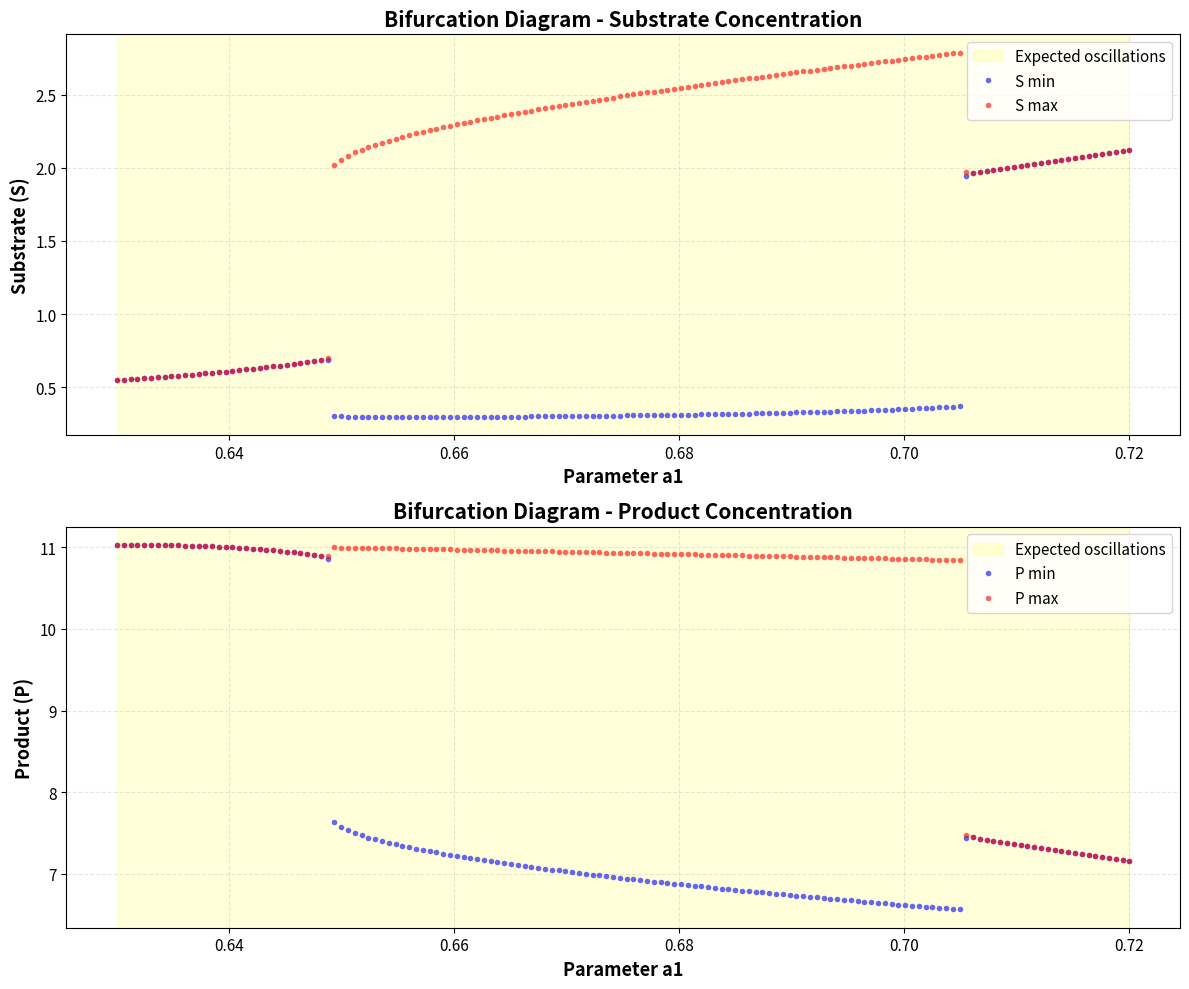

Here is the Python script that generated this plot:
import numpy as np
import matplotlib.pyplot as plt
from scipy.integrate import solve_ivp
from scipy.signal import find_peaks

def model(t, variables, a1, b1, a2, b2, k_max, K_m, k_i, n, m, q):
    """Coupled system with feedback inhibition"""
    S, P = variables
    
    enzymatic_rate = (k_max * S**n) / (K_m**m + S**m) / (1 + k_i * P**q)
    
    dSdt = a1 - b1 * S - enzymatic_rate
    dPdt = a2 - b2 * P + enzymatic_rate
    
    return [dSdt, dPdt]


def find_asymptotic_extrema(a1_value, model_func, initial_conditions, 
                            params_dict, t_transient=500, t_analysis=200):
    """
    Simulate the system and extract min/max values in asymptotic regime.
    
    This simplified version just takes the min/max of the time series,
    which is more robust than peak detection for bifurcation diagrams.
    """
    t_total = t_transient + t_analysis
    
    params = (a1_value, params_dict['b1'], params_dict['a2'], params_dict['b2'],
              params_dict['k_max'], params_dict['K_m'], params_dict['k_i'],
              params_dict['n'], params_dict['m'], params_dict['q'])
    
    # Solve ODE
    sol = solve_ivp(model_func, [0, t_total], initial_conditions, 
                    args=params, method='LSODA', dense_output=True,
                    rtol=1e-8, atol=1e-10)
    
    # Evaluate in asymptotic regime
    t_eval = np.linspace(t_transient, t_total, 2000)
    solution = sol.sol(t_eval)
    
    S_asymptotic = solution[0, :]
    P_asymptotic = solution[1, :]
    
    # Simply take min and max of the time series
    S_min = np.min(S_asymptotic)
    S_max = np.max(S_asymptotic)
    P_min = np.min(P_asymptotic)
    P_max = np.max(P_asymptotic)
    
    return S_min, S_max, P_min, P_max


def create_bifurcation_diagram(a1_range, model_func, initial_conditions, 
                               params_dict, n_points=100, t_transient=500,
                               t_analysis=200):
    """Create bifurcation diagram data."""
    
    a1_values = np.linspace(a1_range[0], a1_range[1], n_points)
    
    S_mins = []
    S_maxs = []
    P_mins = []
    P_maxs = []
    
    # Use continuation
    current_ic = initial_conditions.copy()
    
    print("Computing bifurcation diagram...")
    print(f"Scanning a1 from {a1_range[0]:.4f} to {a1_range[1]:.4f}")
    print(f"Number of points: {n_points}")
    print("-" * 60)
    
    for i, a1 in enumerate(a1_values):
        if (i + 1) % 10 == 0 or i == 0:
            print(f"Progress: {i+1:3d}/{n_points} | a1 = {a1:.6f}")
        
        try:
            S_min, S_max, P_min, P_max = find_asymptotic_extrema(
                a1, model_func, current_ic, params_dict,
                t_transient=t_transient, t_analysis=t_analysis
            )
            
            S_mins.append(S_min)
            S_maxs.append(S_max)
            P_mins.append(P_min)
            P_maxs.append(P_max)
            
            # Update initial conditions for continuation
            current_ic = [(S_min + S_max)/2, (P_min + P_max)/2]
            
        except Exception as e:
            print(f"Warning: Failed at a1 = {a1:.6f}: {e}")
            # Use previous values
            if len(S_mins) > 0:
                S_mins.append(S_mins[-1])
                S_maxs.append(S_maxs[-1])
                P_mins.append(P_mins[-1])
                P_maxs.append(P_maxs[-1])
            else:
                S_mins.append(np.nan)
                S_maxs.append(np.nan)
                P_mins.append(np.nan)
                P_maxs.append(np.nan)
    
    print("-" * 60)
    print("Bifurcation diagram computation complete!")
    
    return (np.array(a1_values), 
            np.array(S_mins), np.array(S_maxs),
            np.array(P_mins), np.array(P_maxs))


def plot_bifurcation_diagram(a1_values, S_mins, S_maxs, P_mins, P_maxs, 
                             save_filename='bifurcation_diagram_corrected.png',
                             oscillation_range=None):
    """
    Plot the bifurcation diagram with BOTH min and max clearly visible.
    """
    fig, (ax1, ax2) = plt.subplots(2, 1, figsize=(12, 10))
    
    # Highlight oscillation region if provided
    if oscillation_range is not None:
        ax1.axvspan(oscillation_range[0], oscillation_range[1], 
                   alpha=0.15, color='yellow', label='Expected oscillations')
        ax2.axvspan(oscillation_range[0], oscillation_range[1], 
                   alpha=0.15, color='yellow', label='Expected oscillations')
    
    # Plot substrate bifurcation diagram
    # Plot minima in BLUE and maxima in RED
    ax1.plot(a1_values, S_mins, 'o', color='blue', markersize=4, 
             alpha=0.6, label='S min', markeredgewidth=0)
    ax1.plot(a1_values, S_maxs, 'o', color='red', markersize=4, 
             alpha=0.6, label='S max', markeredgewidth=0)
    
    ax1.set_xlabel('Parameter a1', fontsize=13, fontweight='bold')
    ax1.set_ylabel('Substrate (S)', fontsize=13, fontweight='bold')
    ax1.set_title('Bifurcation Diagram - Substrate Concentration', 
                  fontsize=15, fontweight='bold')
    ax1.grid(True, alpha=0.3, linestyle='--')
    ax1.legend(fontsize=11, loc='best')
    ax1.tick_params(labelsize=11)
    
    # Plot product bifurcation diagram
    ax2.plot(a1_values, P_mins, 'o', color='blue', markersize=4, 
             alpha=0.6, label='P min', markeredgewidth=0)
    ax2.plot(a1_values, P_maxs, 'o', color='red', markersize=4, 
             alpha=0.6, label='P max', markeredgewidth=0)
    
    ax2.set_xlabel('Parameter a1', fontsize=13, fontweight='bold')
    ax2.set_ylabel('Product (P)', fontsize=13, fontweight='bold')
    ax2.set_title('Bifurcation Diagram - Product Concentration', 
                  fontsize=15, fontweight='bold')
    ax2.grid(True, alpha=0.3, linestyle='--')
    ax2.legend(fontsize=11, loc='best')
    ax2.tick_params(labelsize=11)
    
    plt.tight_layout()
    plt.savefig(save_filename, dpi=300, bbox_inches='tight')
    print(f"\nFigure saved as: {save_filename}")
    
    return fig


def analyze_oscillations(a1_values, S_mins, S_maxs, P_mins, P_maxs):
    """Analyze where oscillations occur."""
    
    S_amplitude = S_maxs - S_mins
    P_amplitude = P_maxs - P_mins
    
    # Threshold for considering it an oscillation
    threshold = 0.01
    
    S_oscillating = S_amplitude > threshold
    P_oscillating = P_amplitude > threshold
    
    print("\n" + "="*70)
    print("OSCILLATION ANALYSIS")
    print("="*70)
    
    # Find oscillatory regions
    if np.any(S_oscillating):
        osc_indices = np.where(S_oscillating)[0]
        a1_osc_start = a1_values[osc_indices[0]]
        a1_osc_end = a1_values[osc_indices[-1]]
        print(f"\nSubstrate oscillations detected:")
        print(f"  Range: a1 ∈ [{a1_osc_start:.4f}, {a1_osc_end:.4f}]")
        print(f"  Number of oscillating points: {len(osc_indices)}/{len(a1_values)}")
        
        # Max amplitude
        max_amp_idx = np.argmax(S_amplitude)
        print(f"  Maximum amplitude: {S_amplitude[max_amp_idx]:.4f} at a1 = {a1_values[max_amp_idx]:.4f}")
    else:
        print("\nNo substrate oscillations detected (all steady state)")
    
    if np.any(P_oscillating):
        osc_indices = np.where(P_oscillating)[0]
        a1_osc_start = a1_values[osc_indices[0]]
        a1_osc_end = a1_values[osc_indices[-1]]
        print(f"\nProduct oscillations detected:")
        print(f"  Range: a1 ∈ [{a1_osc_start:.4f}, {a1_osc_end:.4f}]")
        print(f"  Number of oscillating points: {len(osc_indices)}/{len(a1_values)}")
        
        # Max amplitude
        max_amp_idx = np.argmax(P_amplitude)
        print(f"  Maximum amplitude: {P_amplitude[max_amp_idx]:.4f} at a1 = {a1_values[max_amp_idx]:.4f}")
    else:
        print("\nNo product oscillations detected (all steady state)")
    
    print("="*70 + "\n")


# ============================================================================
# MAIN EXECUTION
# ============================================================================

if __name__ == "__main__":
    
    print("="*70)
    print("CORRECTED BIFURCATION ANALYSIS")
    print("Enzymatic Model with Feedback Inhibition")
    print("="*70)
    
    # Model parameters
    S_0 = 2.5
    P_0 = 0.6
    initial_conditions = [S_0, P_0]
    
    params = {
        'b1': 0.18,
        'b2': 0.05,
        'a2': 0.02,
        'k_max': 25.0,
        'K_m': 0.7,
        'k_i': 0.06,
        'n': 1,
        'm': 3,
        'q': 2.8
    }
    
    # Bifurcation parameter range
    a1_min = 0.63
    a1_max = 0.72
    n_points = 150
    
    # Simulation parameters
    t_transient = 500
    t_analysis = 200
    
    print(f"\nParameters:")
    print(f"  a1 range: [{a1_min}, {a1_max}]")
    print(f"  Points: {n_points}")
    print(f"  Initial conditions: S0={S_0}, P0={P_0}")
    print()
    
    # Create bifurcation diagram
    a1_vals, S_mins, S_maxs, P_mins, P_maxs = create_bifurcation_diagram(
        [a1_min, a1_max],
        model,
        initial_conditions,
        params,
        n_points=n_points,
        t_transient=t_transient,
        t_analysis=t_analysis
    )
    
    # Plot
    plot_bifurcation_diagram(a1_vals, S_mins, S_maxs, P_mins, P_maxs,
                            save_filename='bifurcation_diagram_corrected.png',
                            oscillation_range=[0.63, 0.72])
    
    # Analyze
    analyze_oscillations(a1_vals, S_mins, S_maxs, P_mins, P_maxs)
    
    # Print some sample values
    print("\nSample values:")
    print("a1      | S_min  | S_max  | P_min  | P_max  ")
    print("-" * 55)
    for i in [0, 10, 50, 100, 149]:
        print(f"{a1_vals[i]:.4f} | {S_mins[i]:.4f} | {S_maxs[i]:.4f} | {P_mins[i]:.4f} | {P_maxs[i]:.4f}")
    
    print("\n" + "="*70)
    print("ANALYSIS COMPLETE")
    print("="*70)
    plt.show()
